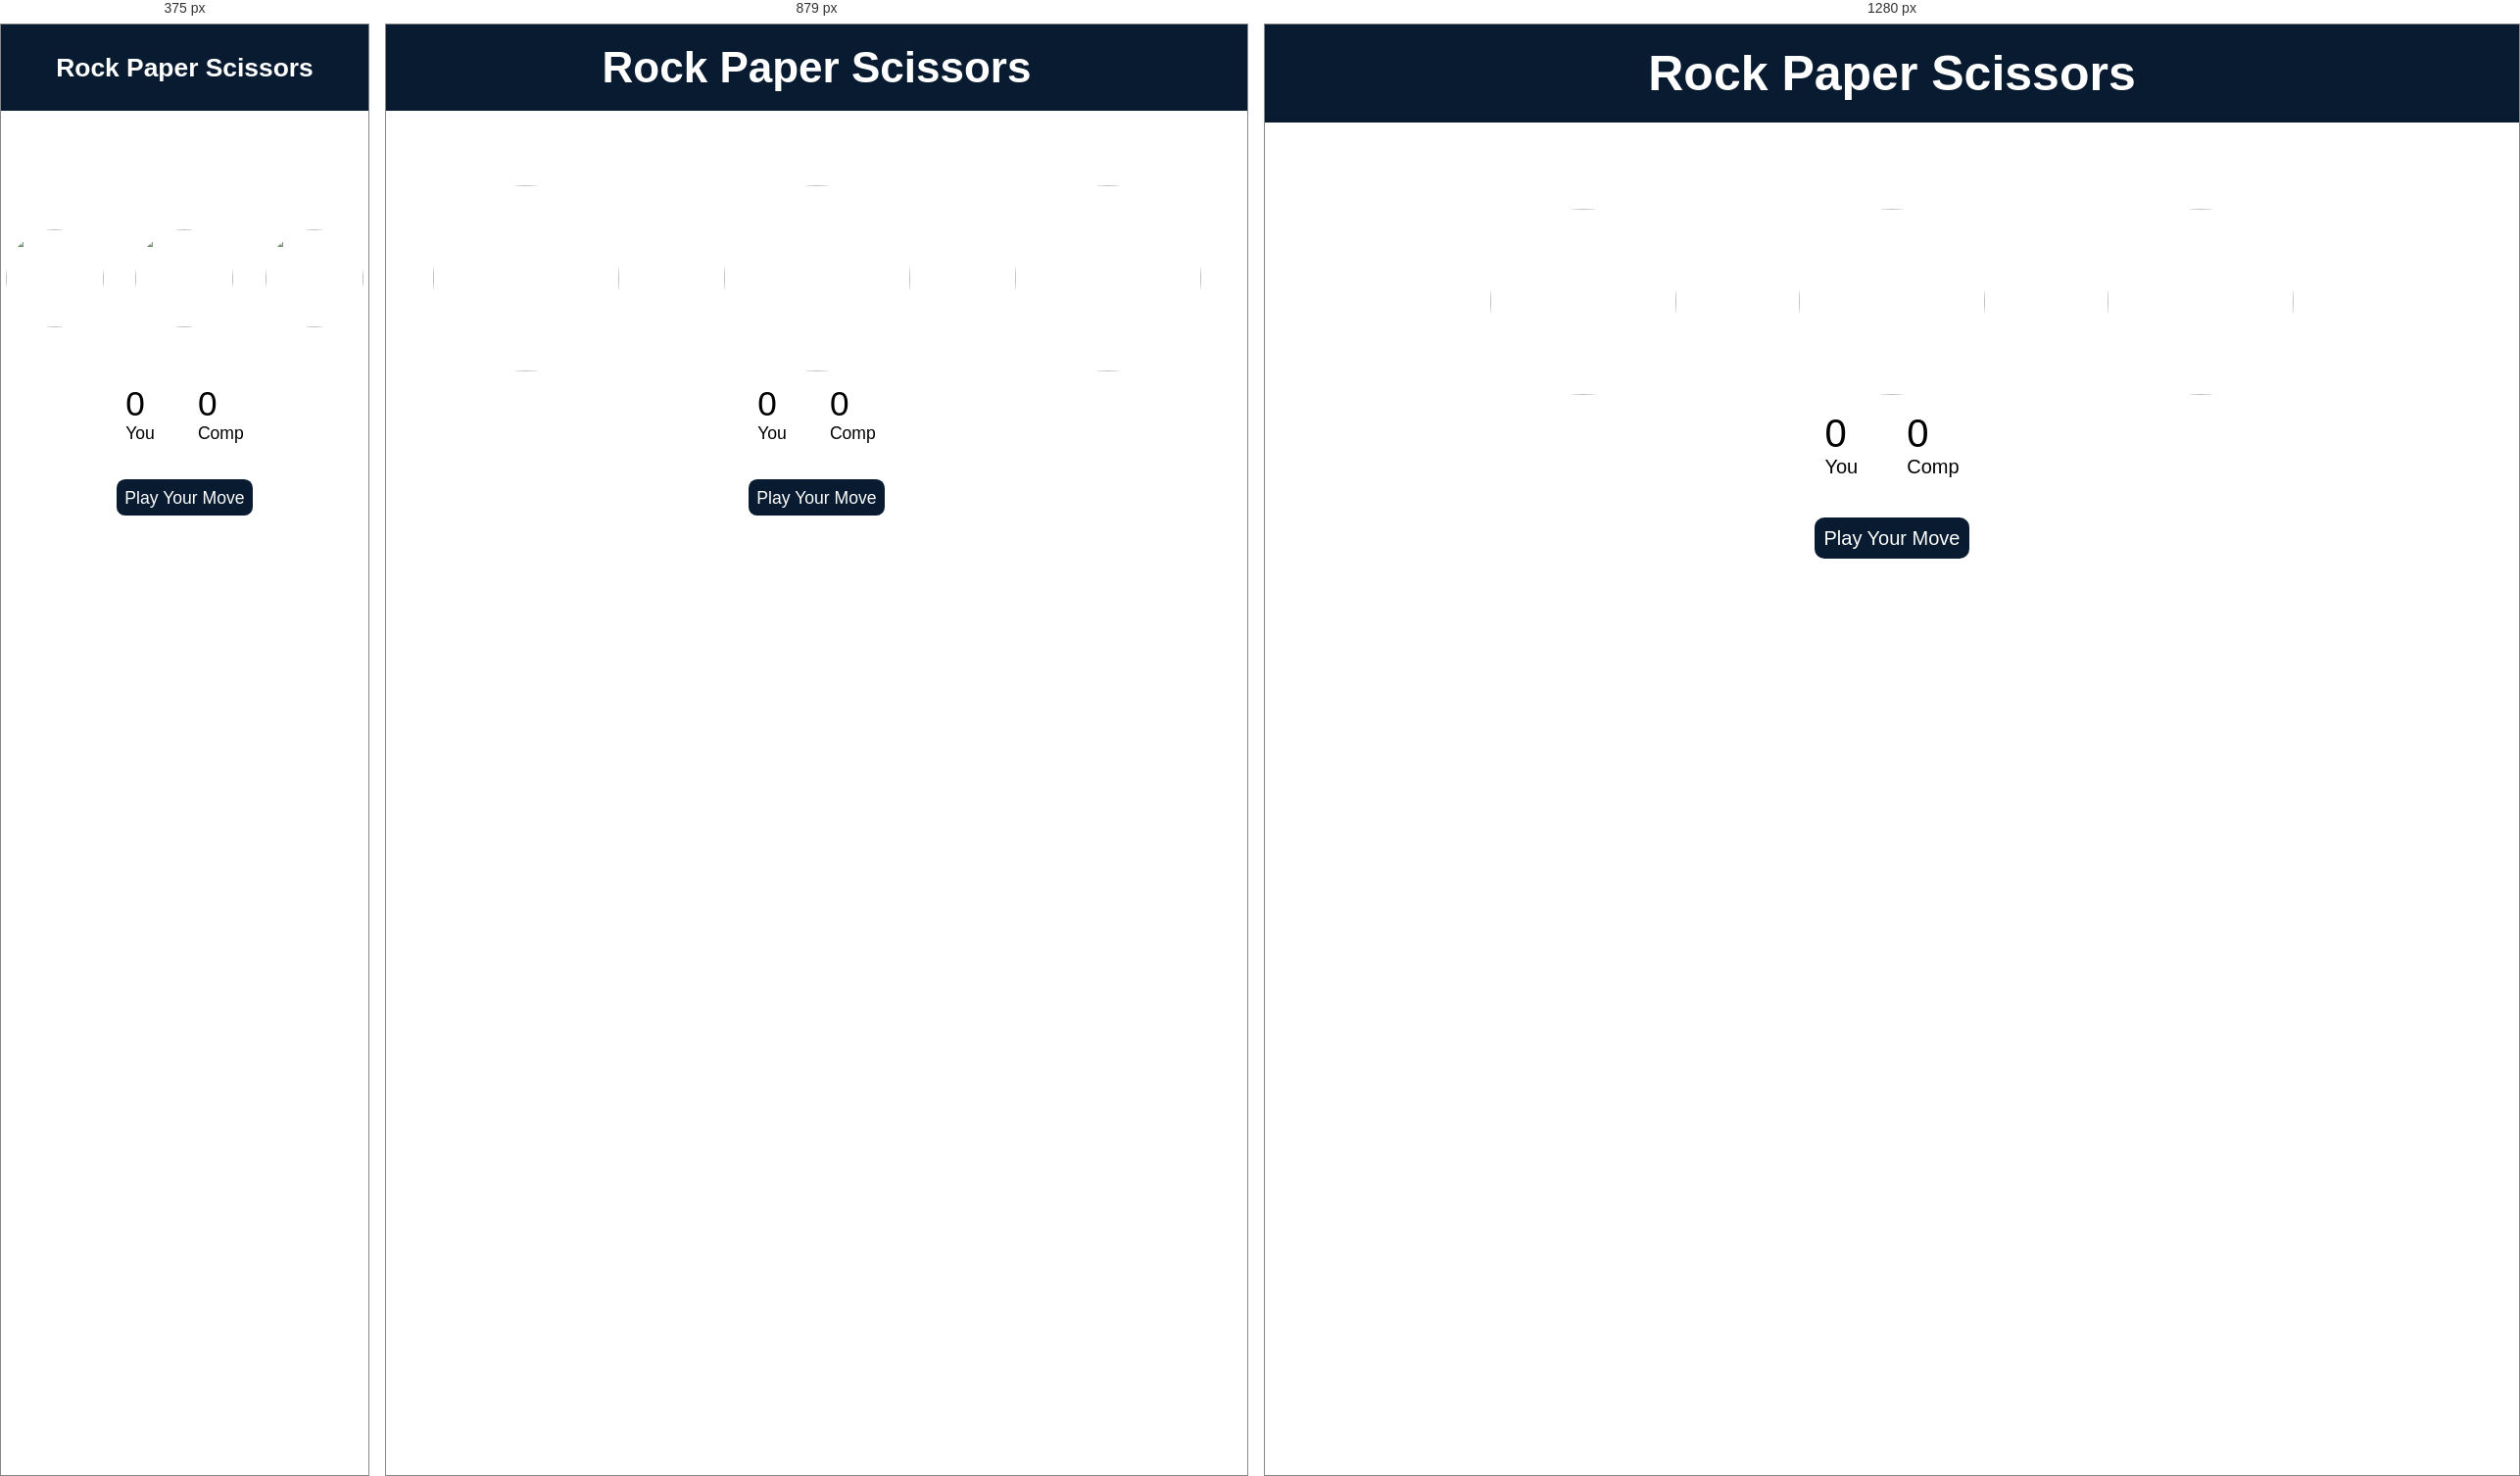
Rendered at 375 px, 879 px and 1280 px, left to right.

<!-- file: index.html -->
<!DOCTYPE html>
<html lang="en">
  <head>
    <meta charset="UTF-8" />
    <meta name="viewport" content="width=device-width, initial-scale=1.0" />
    <title>Rock Paper Scissors Game</title>
    <link rel="stylesheet" href="style.css" />
  </head>
  <body>
    <center> <h1>Rock Paper Scissors</h1></center>
    <div class="choices">
      <div class="choice" id="rock">
        <img src="rock.png" />
      </div>
      <div class="choice" id="paper">
        <img src="paper.png" />
      </div>
      <div class="choice" id="scissors">
        <img src="scissors.png" />
      </div>
    </div>

    <div class="score-board">
      <div class="score">
        <p id="user-score">0</p>
        <p>You</p>
      </div>
      <div class="score">
        <p id="comp-score">0</p>
        <p>Comp</p>
      </div>
    </div>

    <div class="msg-container">
      <center> <p id="msg">Play your move</p></center>
    </div>
    <script src="app.js"></script>
  </body>
</html>


/* @media block from style.css */
@media (max-width:991px){
  html{
    font-size: 55%;
}


}

/* @media block from style.css */
@media (max-width:768px){
  html{
    font-size: 55%;
}
  img{
    height: 100px;
    width: 100px;
  }
  .choices{
    gap: 2.5rem;
  }
  .choice:hover {
    cursor: pointer;
    height: 100px;
    width: 100px;
    background-color: #081b31;
  }
  h1{
    font-size: 3rem;
  }
}